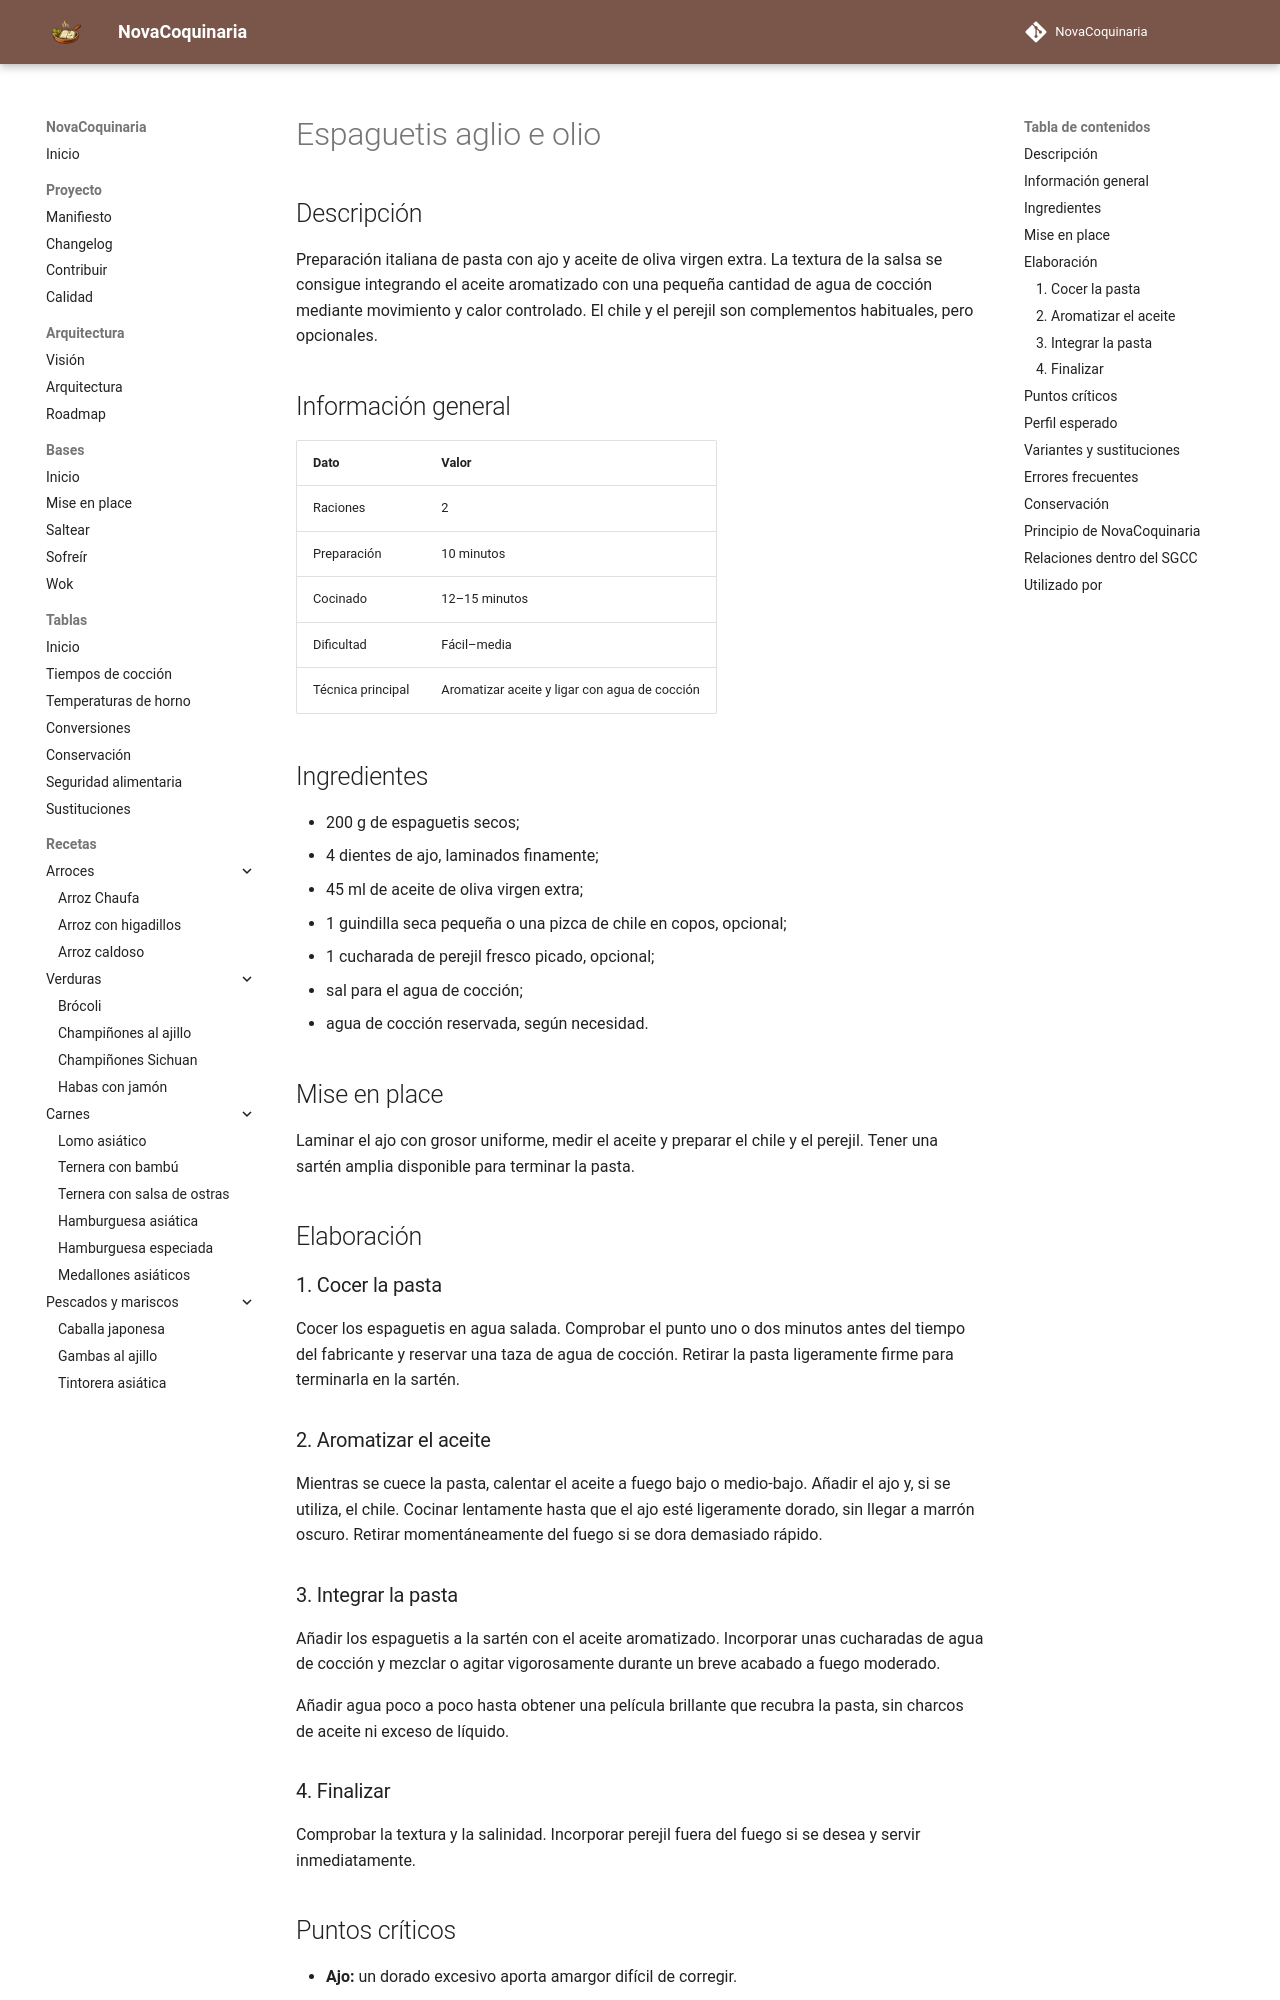

repository: fran-eliot/NovaCoquinaria · page: 02_Pastas/espaguetis_aglio_e_olio.html · generator: mkdocs

---
id: REC-0026
tipo: receta
titulo: Espaguetis aglio e olio
categoria: Pastas
estado: borrador
version: 1.0.0
ultima_revision: 2026-11-14
etiquetas:
  - pasta
  - ajo
  - aceite de oliva
  - cocina italiana
  - emulsion
---

# Espaguetis aglio e olio

## Descripción

Preparación italiana de pasta con ajo y aceite de oliva virgen extra. La textura de la salsa se consigue integrando el aceite aromatizado con una pequeña cantidad de agua de cocción mediante movimiento y calor controlado. El chile y el perejil son complementos habituales, pero opcionales.

## Información general

| Dato | Valor |
|---|---|
| Raciones | 2 |
| Preparación | 10 minutos |
| Cocinado | 12–15 minutos |
| Dificultad | Fácil–media |
| Técnica principal | Aromatizar aceite y ligar con agua de cocción |

## Ingredientes

- 200 g de espaguetis secos;
- 4 dientes de ajo, laminados finamente;
- 45 ml de aceite de oliva virgen extra;
- 1 guindilla seca pequeña o una pizca de chile en copos, opcional;
- 1 cucharada de perejil fresco picado, opcional;
- sal para el agua de cocción;
- agua de cocción reservada, según necesidad.

## Mise en place

Laminar el ajo con grosor uniforme, medir el aceite y preparar el chile y el perejil. Tener una sartén amplia disponible para terminar la pasta.

## Elaboración

### 1. Cocer la pasta

Cocer los espaguetis en agua salada. Comprobar el punto uno o dos minutos antes del tiempo del fabricante y reservar una taza de agua de cocción. Retirar la pasta ligeramente firme para terminarla en la sartén.

### 2. Aromatizar el aceite

Mientras se cuece la pasta, calentar el aceite a fuego bajo o medio-bajo. Añadir el ajo y, si se utiliza, el chile. Cocinar lentamente hasta que el ajo esté ligeramente dorado, sin llegar a marrón oscuro. Retirar momentáneamente del fuego si se dora demasiado rápido.

### 3. Integrar la pasta

Añadir los espaguetis a la sartén con el aceite aromatizado. Incorporar unas cucharadas de agua de cocción y mezclar o agitar vigorosamente durante un breve acabado a fuego moderado.

Añadir agua poco a poco hasta obtener una película brillante que recubra la pasta, sin charcos de aceite ni exceso de líquido.

### 4. Finalizar

Comprobar la textura y la salinidad. Incorporar perejil fuera del fuego si se desea y servir inmediatamente.
